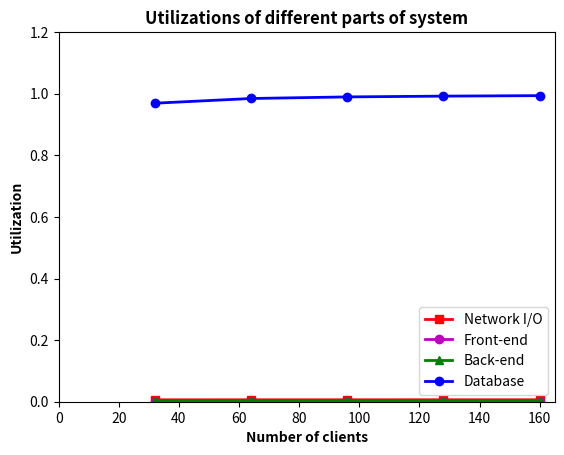

Python code for this plot:
import numpy as np
import matplotlib.pyplot as plt



x=[32, 64, 96, 128, 160]
#Netowrk utilization
nt=[0.006220362283946856, 0.006318273240043511, 0.0063512570931949204, 0.006367814836142582, 0.006377770644092802]
#front-end utilization
fr=[6.643983099771598e-05, 6.74856201461511e-05, 6.783792143167084e-05, 6.801477506059618e-05, 6.812111327169451e-05]
#back-end utilization
bk=[0.0028828388505354567, 0.0029282158712368, 0.0029435023013456426, 0.002951176019124089, 0.002955790057444885]
#database utilization
db=[0.9692429511233087, 0.9844992175114158, 0.9896386878040696, 0.9922186783104022, 0.9937699700580537]

fig, ax0 = plt.subplots(nrows=1, sharex=True)
ax0.errorbar(x, nt,   fmt='-s', capthick=4, color='r', linewidth=2.0)
ax0.errorbar(x, fr, fmt='-o',    capthick=4, color='m', linewidth=2.0)
ax0.errorbar(x, bk,   fmt='-^',  capthick=4, color='g', linewidth=2.0)
ax0.errorbar(x, db, fmt='-o',   capthick=4, color='b', linewidth=2.0)
ax0.set_title('Utilizations of different parts of system', weight='heavy')
ax0.set_xlabel('Number of clients', weight='heavy')
ax0.set_ylabel('Utilization', weight='heavy')
plt.legend(['Network I/O', 'Front-end', 'Back-end', 'Database'], loc=4)
plt.axis([0, 165, 0, 1.2])
plt.show()


